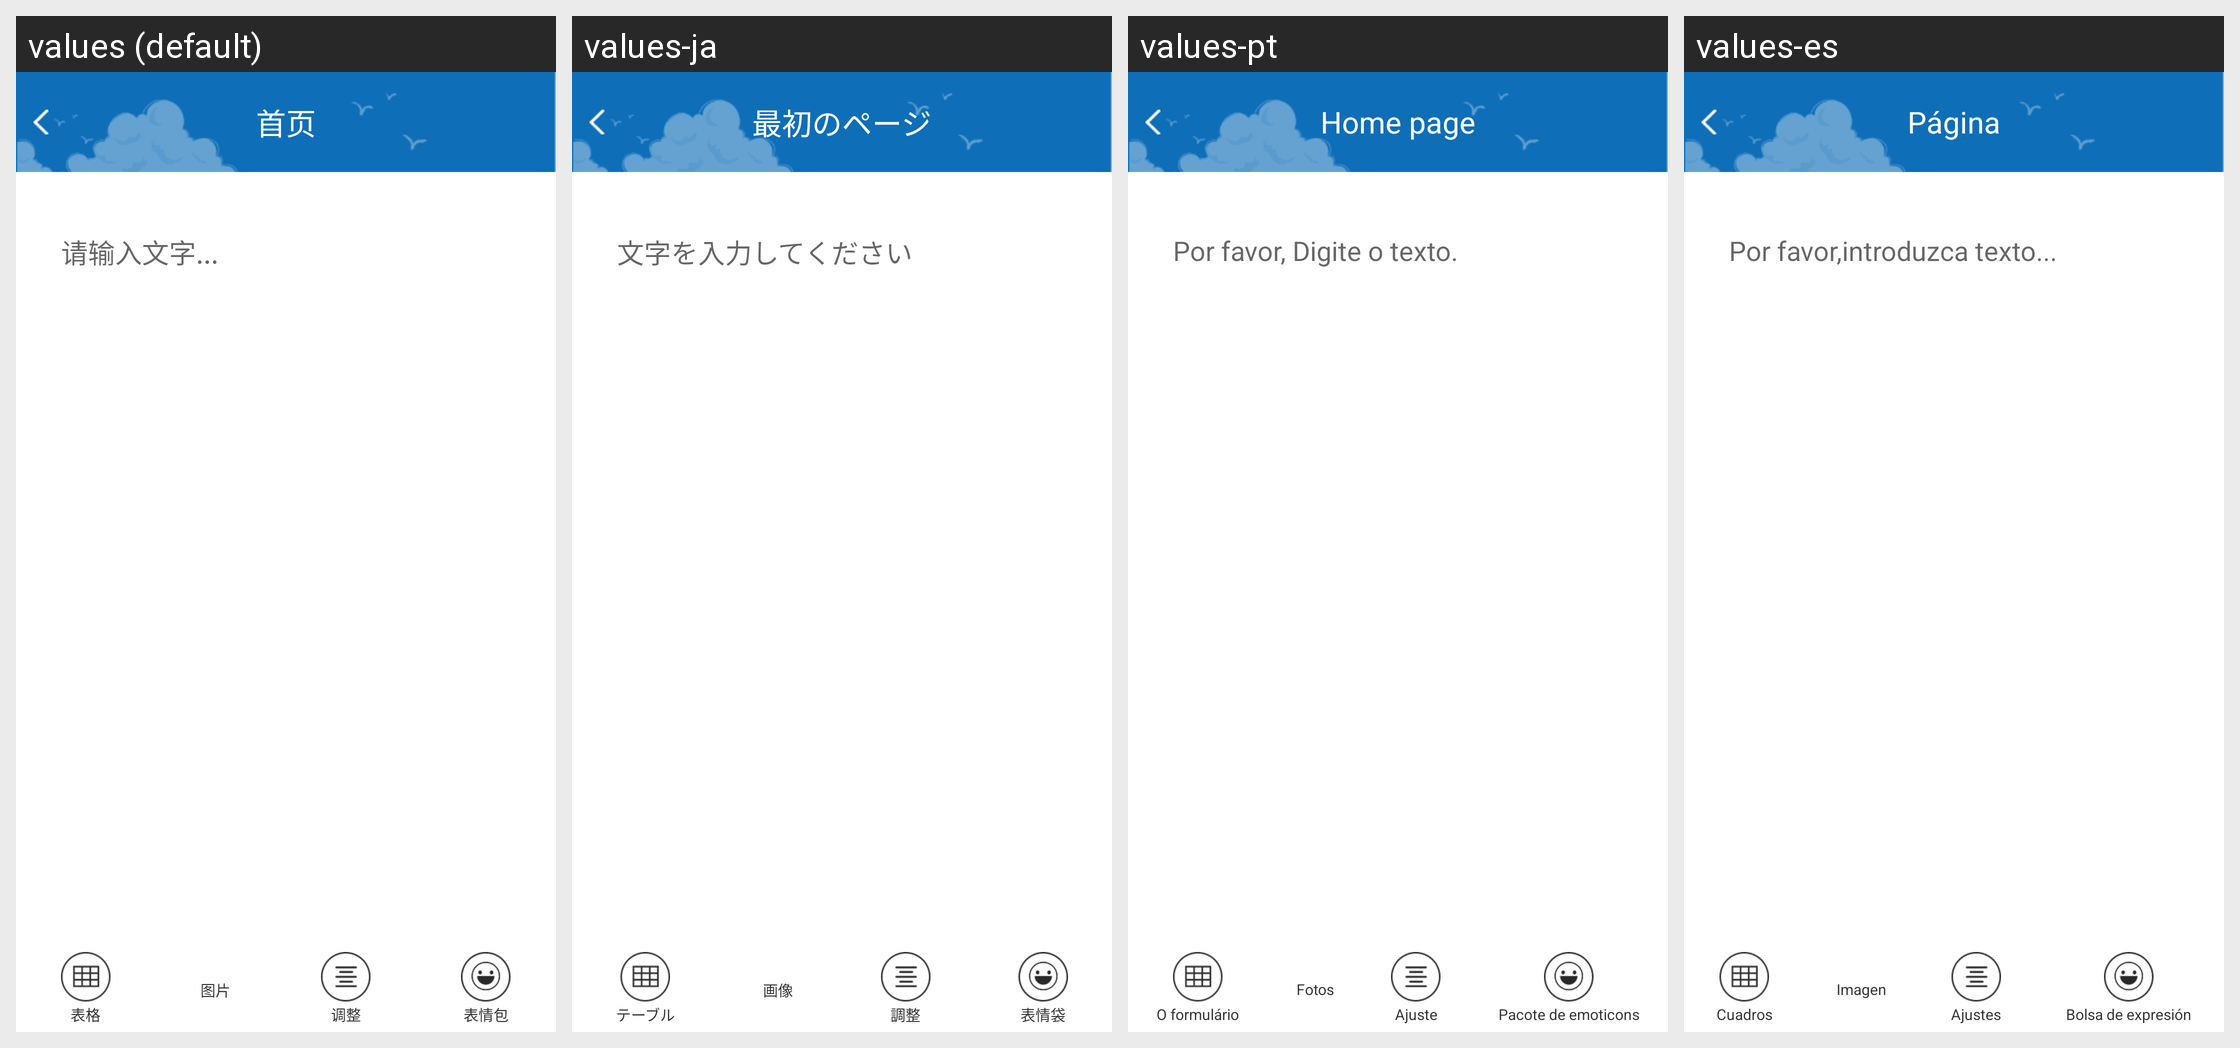

Translations of the strings shown on this Android screen, per locale in the grid:
Android screen res/layout/tuwen_lay.xml rendered under 4 locales, left to right: values (default), values-ja, values-pt, values-es. Device: Nexus 5 (rendered at 1080×1920; each locale shown at half size, 540×960, under a caption strip naming it); theme AppTheme.
Other locales in the repository, not shown: values-en, values-ko.
Strings drawn on this screen, with the default value and each locale's value (text and hints the layout hard-codes, and strings that could not be matched under every locale, appear in the picture but are not listed):

input_text
  values: 请输入文字...
  values-ja: 文字を入力してください
  values-pt: Por favor, Digite o texto.
  values-es: Por favor,introduzca texto...

wangge
  values: 表格
  values-ja: テーブル
  values-pt: O formulário
  values-es: Cuadros

dy_photo
  values: 图片
  values-ja: 画像
  values-pt: Fotos
  values-es: Imagen

dy_ajust
  values: 调整
  values-ja: 調整
  values-pt: Ajuste
  values-es: Ajustes

dy_biaoqing
  values: 表情包
  values-ja: 表情袋
  values-pt: Pacote de emoticons
  values-es: Bolsa de expresión

common_title
  values: 首页
  values-ja: 最初のページ
  values-pt: Home page
  values-es: Página
